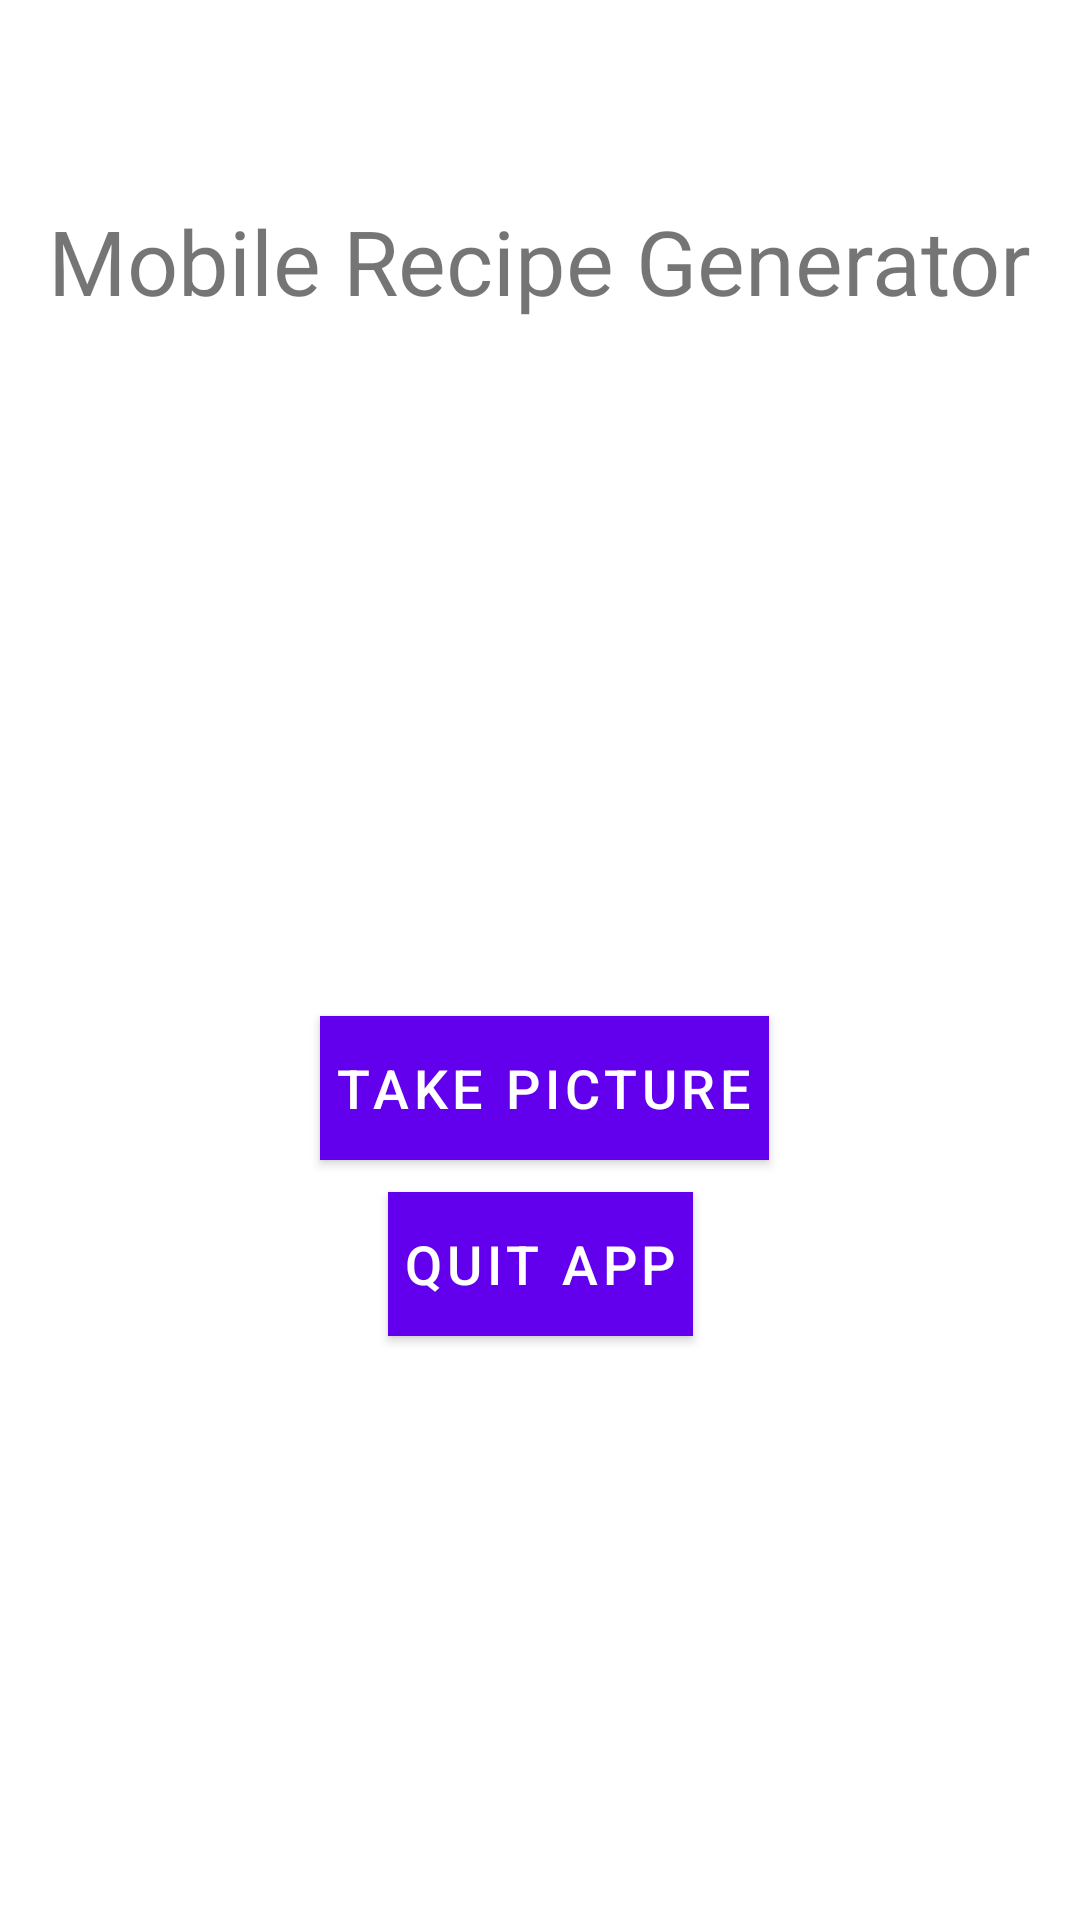

Produce the Android XML layout that renders to this screen, including the resource entries it uses.
<!-- AndroidManifest.xml: application theme Theme.MobileRecipeGenerator -->
<!-- res/layout/content_main.xml -->
<?xml version="1.0" encoding="utf-8" ?>
<androidx.constraintlayout.widget.ConstraintLayout xmlns:android="http://schemas.android.com/apk/res/android"
    xmlns:app="http://schemas.android.com/apk/res-auto"
    xmlns:tools="http://schemas.android.com/tools"
    android:layout_width="match_parent"
    android:layout_height="match_parent"
    app:layout_behavior="@string/appbar_scrolling_view_behavior"
    tools:context=".MainActivity"
    tools:showIn="@layout/activity_main">

    <TextView
        android:id="@+id/title"
        android:layout_width="wrap_content"
        android:layout_height="wrap_content"
        android:text="Mobile Recipe Generator"
        android:textSize="30dp"
        app:layout_constraintBottom_toBottomOf="parent"
        app:layout_constraintEnd_toEndOf="parent"
        app:layout_constraintStart_toStartOf="parent"
        app:layout_constraintTop_toTopOf="parent"
        app:layout_constraintVertical_bias="0.111" />

    <Button
        android:id="@+id/capture"
        android:layout_width="wrap_content"
        android:layout_height="wrap_content"
        android:background="#83D5C4"
        android:padding="5dp"
        android:text="Take Picture"
        android:textColor="#ffffff"
        android:textSize="18dp"
        app:layout_constraintBottom_toBottomOf="parent"
        app:layout_constraintEnd_toEndOf="parent"
        app:layout_constraintHorizontal_bias="0.507"
        app:layout_constraintStart_toStartOf="parent"
        app:layout_constraintTop_toTopOf="parent"
        app:layout_constraintVertical_bias="0.572" />

    <Button
        android:id="@+id/quit"
        android:layout_width="wrap_content"
        android:layout_height="wrap_content"
        android:background="#83D5C4"
        android:padding="5dp"
        android:text="Quit App"
        android:textColor="#ffffff"
        android:textSize="18dp"
        app:layout_constraintBottom_toBottomOf="parent"
        app:layout_constraintEnd_toEndOf="parent"
        app:layout_constraintStart_toStartOf="parent"
        app:layout_constraintTop_toTopOf="parent"
        app:layout_constraintVertical_bias="0.671" />


</androidx.constraintlayout.widget.ConstraintLayout>
<!-- res/layout/activity_main.xml (included above) -->
<?xml version="1.0" encoding="utf-8"?>
<androidx.coordinatorlayout.widget.CoordinatorLayout xmlns:android="http://schemas.android.com/apk/res/android"
    xmlns:app="http://schemas.android.com/apk/res-auto"
    xmlns:tools="http://schemas.android.com/tools"
    android:layout_width="match_parent"
    android:layout_height="match_parent"
    tools:context=".MainActivity">

    <com.google.android.material.appbar.AppBarLayout
        android:layout_width="match_parent"
        android:layout_height="wrap_content"
        android:theme="@style/Theme.MobileRecipeGenerator.AppBarOverlay">

        <androidx.appcompat.widget.Toolbar
            android:id="@+id/toolbar"
            android:layout_width="match_parent"
            android:layout_height="?attr/actionBarSize"
            android:background="?attr/colorPrimary"
            app:popupTheme="@style/Theme.MobileRecipeGenerator.PopupOverlay"/>

    </com.google.android.material.appbar.AppBarLayout>

    <include layout="@layout/content_main"/>

</androidx.coordinatorlayout.widget.CoordinatorLayout>
<!-- resources referenced by this layout -->
<resources>
  <style name="Theme.MobileRecipeGenerator.AppBarOverlay" parent="ThemeOverlay.AppCompat.Dark.ActionBar" />
  <style name="Theme.MobileRecipeGenerator.PopupOverlay" parent="ThemeOverlay.AppCompat.Light" />
  <style name="Theme.MobileRecipeGenerator" parent="Theme.MaterialComponents.DayNight.DarkActionBar">
          
          <item name="colorPrimary">@color/purple_500</item>
          <item name="colorPrimaryVariant">@color/purple_700</item>
          <item name="colorOnPrimary">@color/white</item>
          
          <item name="colorSecondary">@color/teal_200</item>
          <item name="colorSecondaryVariant">@color/teal_700</item>
          <item name="colorOnSecondary">@color/black</item>
          
          <item name="android:statusBarColor" tools:targetApi="l">?attr/colorPrimaryVariant</item>
          
      </style>
  <!-- not gathered from this repository: default colours our renderer supplied (Android Studio template values) -->
  <color name="purple_500">#FF6200EE</color>
  <color name="purple_700">#FF3700B3</color>
  <color name="teal_200">#FF03DAC5</color>
  <color name="teal_700">#FF018786</color>
  <color name="black">#FF000000</color>
  <color name="white">#FFFFFFFF</color>
</resources>
